5-way image classification set "datasets" from GitHub (aamnarifa/Wheat-Diseases-Detection); label vocabulary: black point, fusarium foot rot, healthy leaf, leaf blight, wheat blast.

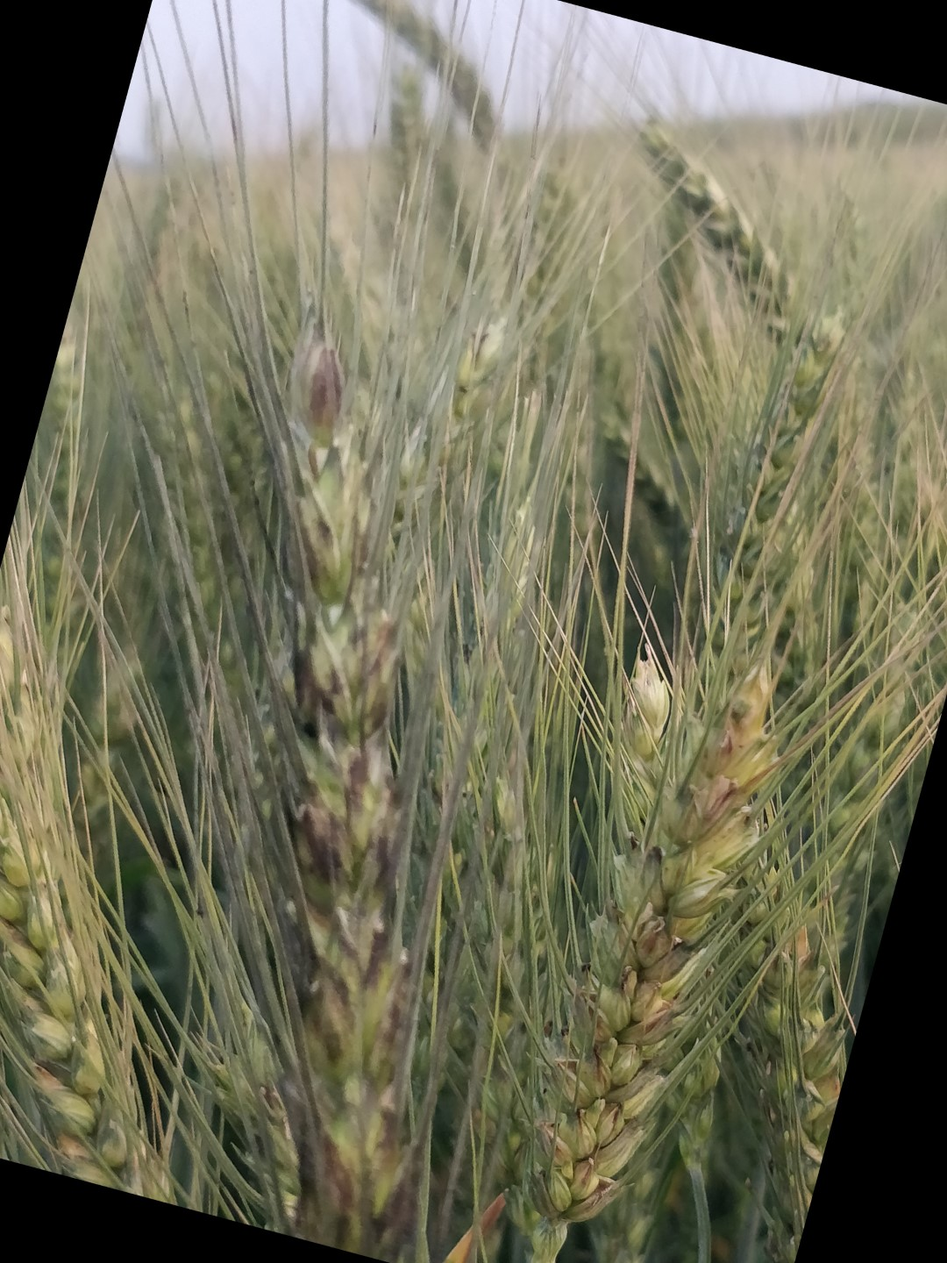
Label: black point

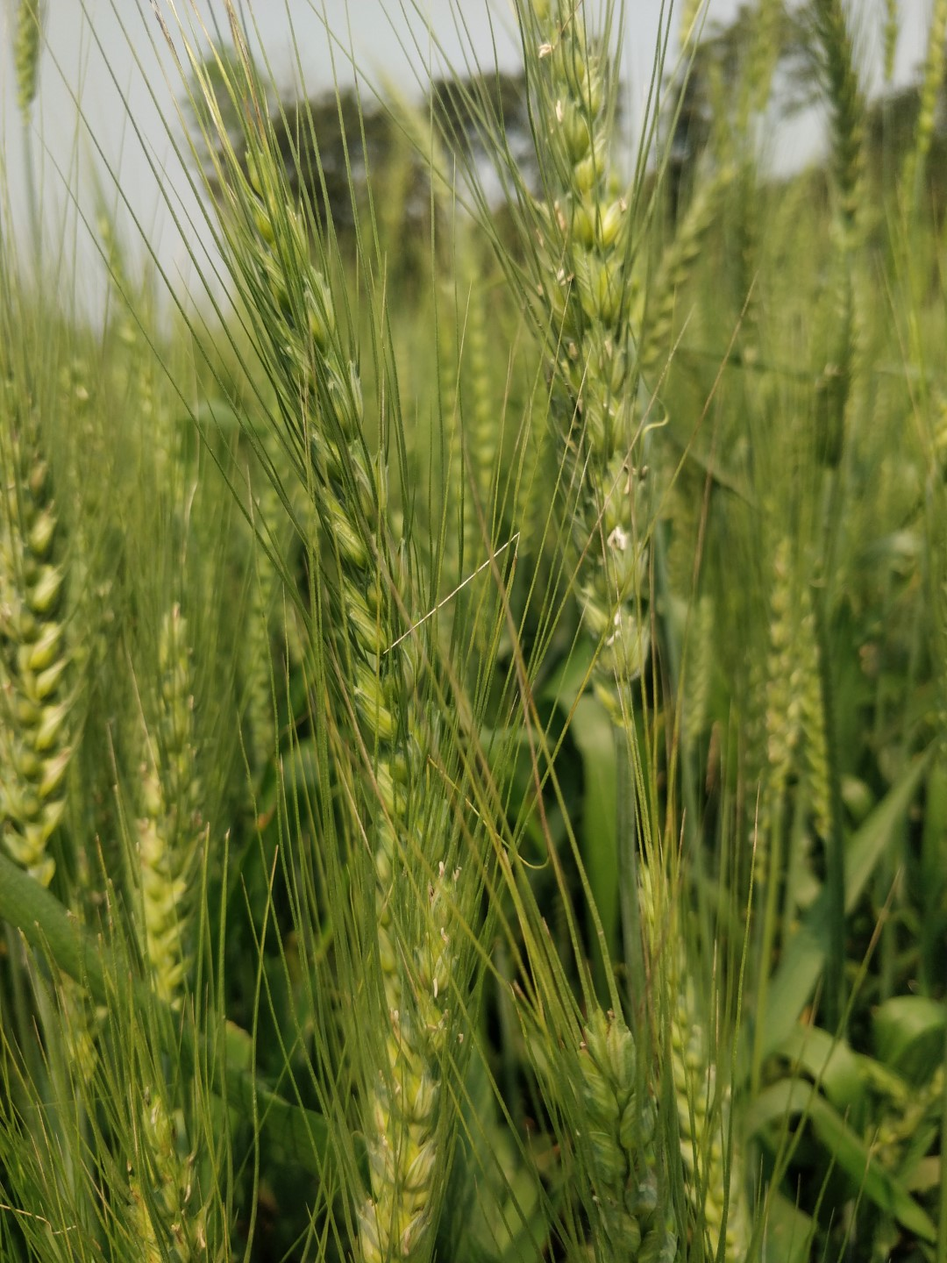
Label: healthy leaf

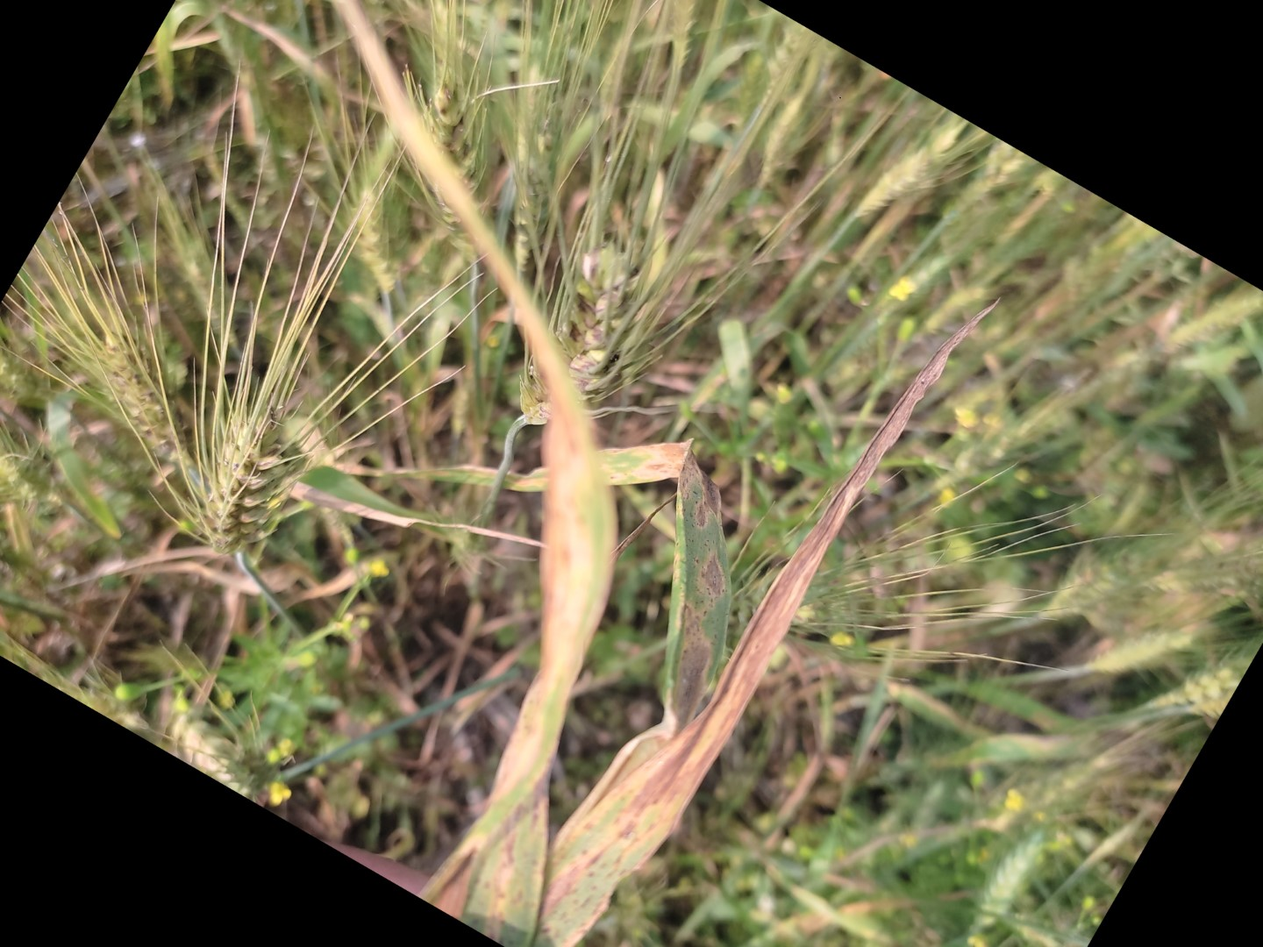
Label: leaf blight

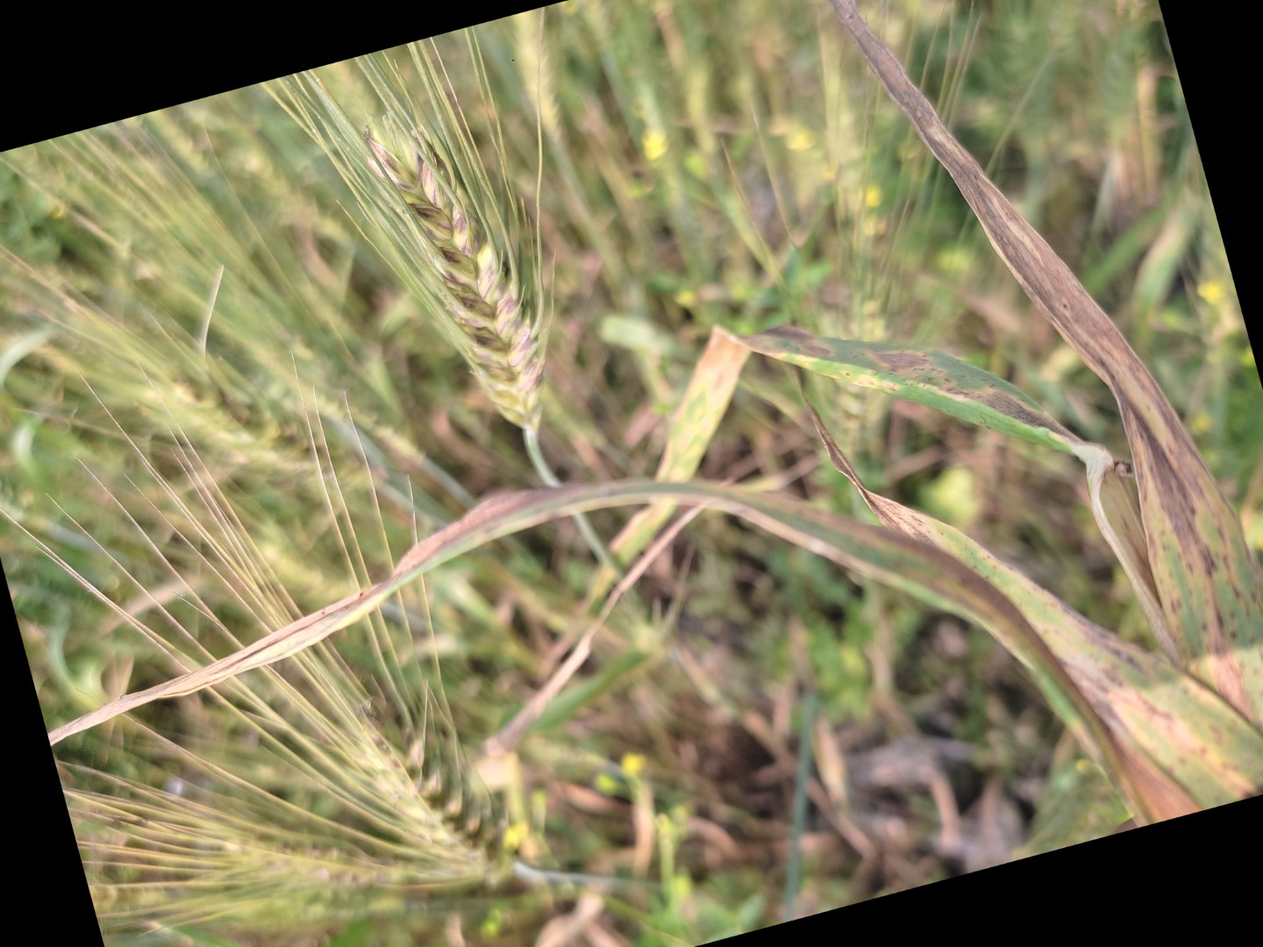
Label: leaf blight

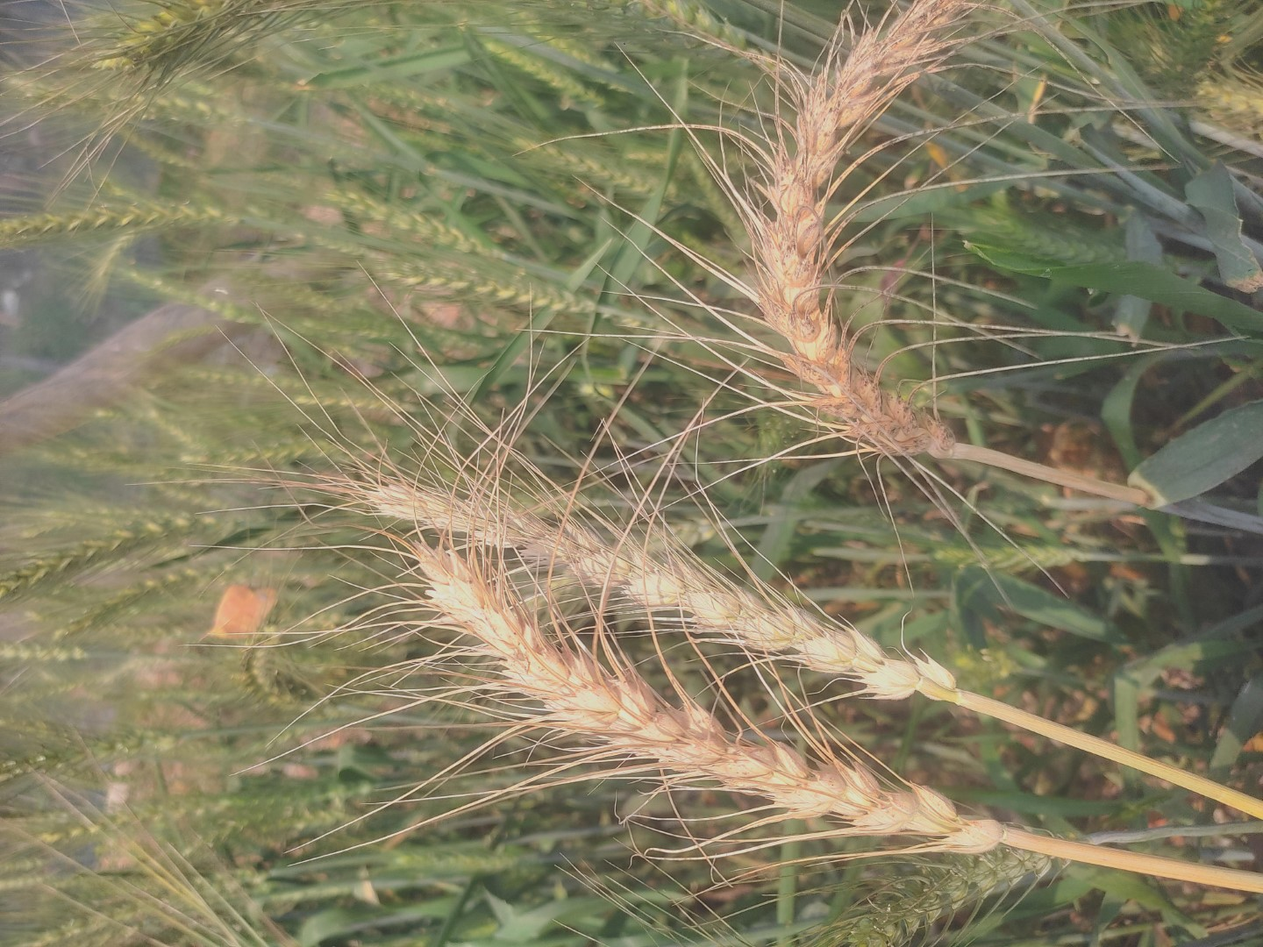
Label: wheat blast

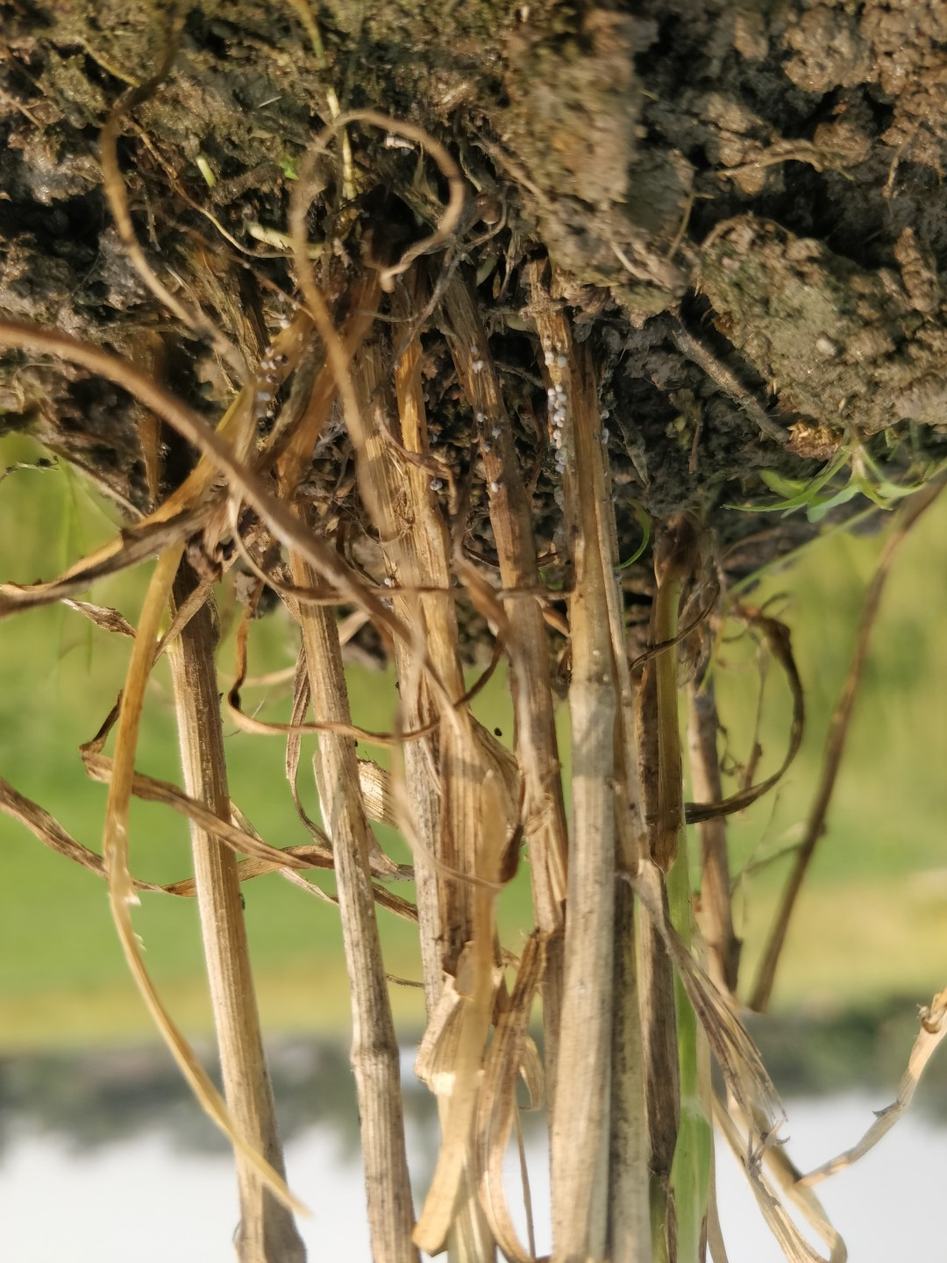
Label: fusarium foot rot
